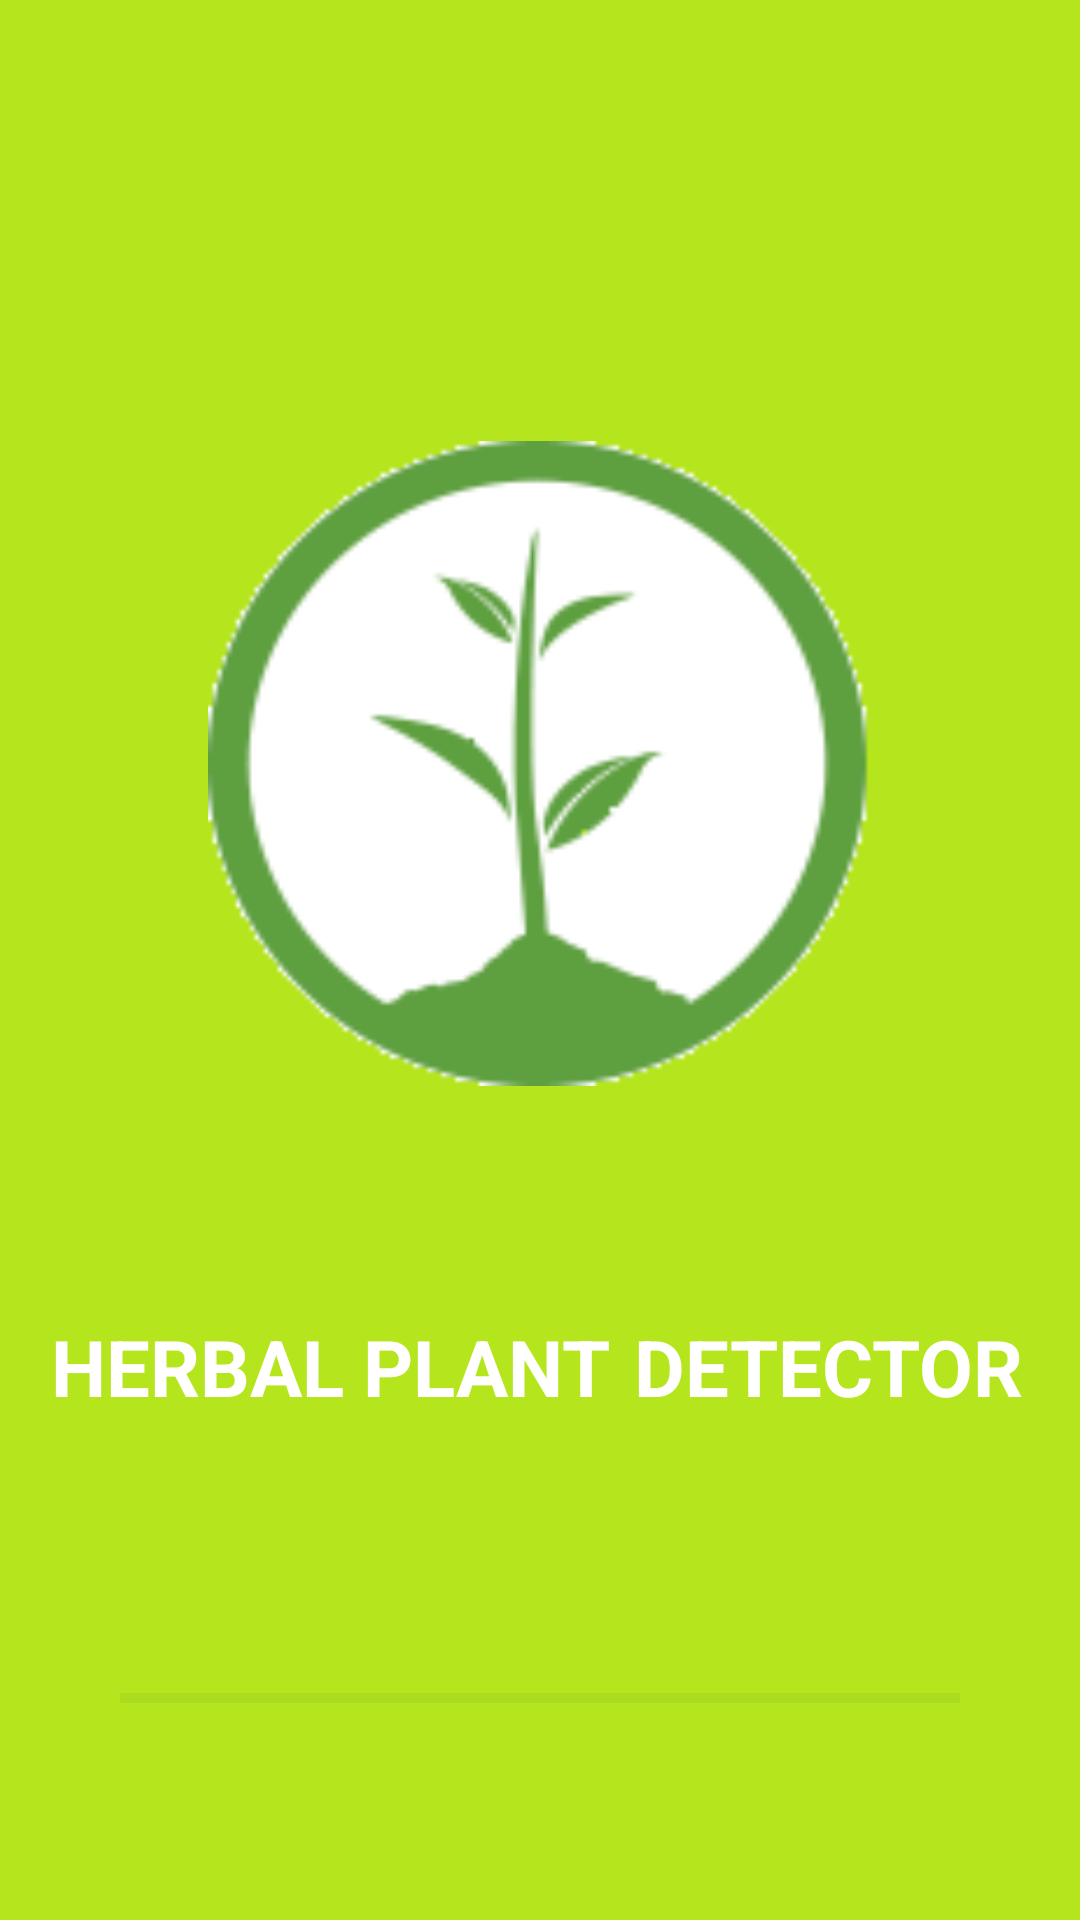

Android layout source for this screen:
<!-- AndroidManifest.xml: application theme AppTheme -->
<!-- res/layout/activity_splash.xml -->
<?xml version="1.0" encoding="utf-8"?>
<RelativeLayout xmlns:android="http://schemas.android.com/apk/res/android"
    xmlns:app="http://schemas.android.com/apk/res-auto"
    xmlns:tools="http://schemas.android.com/tools"
    android:layout_width="match_parent"
    android:layout_height="match_parent"
    tools:context=".SplashActivity">

    <RelativeLayout
        android:layout_width="match_parent"
        android:layout_height="match_parent"
        android:layout_alignParentStart="true"
        android:layout_alignParentTop="true"
        android:background="#B5E61D">

        <ImageView
            android:layout_width="221dp"
            android:layout_height="215dp"
            android:layout_alignParentTop="true"
            android:layout_centerHorizontal="true"
            android:layout_marginTop="147dp"
            android:background="@drawable/tree_modified_2" />


        <TextView

            android:id="@+id/tvHerbalPlant"
            android:layout_width="wrap_content"
            android:layout_height="wrap_content"
            android:layout_alignParentBottom="true"
            android:layout_alignParentStart="true"
            android:layout_marginBottom="167dp"
            android:layout_marginStart="17dp"
            android:text="HERBAL PLANT"
            android:textColor="@color/colorPrimary"
            android:textSize="26dp"
            android:textStyle="bold" />

        <TextView
            android:layout_width="wrap_content"
            android:layout_height="wrap_content"
            android:layout_alignParentEnd="true"
            android:layout_alignTop="@+id/tvHerbalPlant"
            android:layout_marginEnd="19dp"
            android:text="DETECTOR"
            android:textColor="@color/colorPrimary"
            android:textSize="26dp"
            android:textStyle="bold" />

        <ProgressBar
            android:id="@+id/progressBarId"
            style="@android:style/Widget.Holo.ProgressBar.Horizontal"
            android:layout_width="280dp"
            android:layout_height="30dp"
            android:layout_alignParentBottom="true"
            android:layout_centerHorizontal="true"
            android:layout_marginBottom="59dp"
            android:progressBackgroundTint="#FF528938"
            android:progressTint="#FFFFFF" />


    </RelativeLayout>

</RelativeLayout>
<!-- resources referenced by this layout -->
<resources>
  <color name="colorPrimary">#ffffff</color>
  <!-- drawable tree_modified_2: jpg bitmap (drawable, 8274 bytes) -->
  <style name="AppTheme" parent="Theme.AppCompat.Light.NoActionBar">
          
          <item name="colorPrimary">@color/colorPrimaryUser</item>
          <item name="colorPrimaryDark">@color/colorPrimarydarkUser</item>
          <item name="colorAccent">@color/colorAccentUser</item>
      </style>
</resources>
